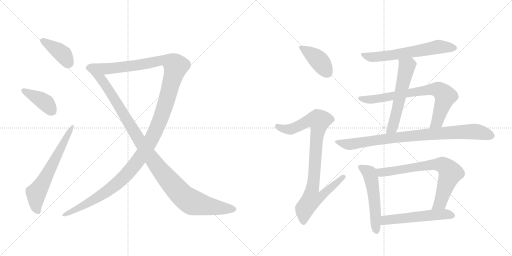
t = 0.00 s
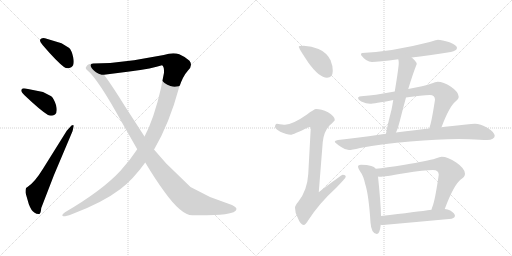
t = 2.31 s
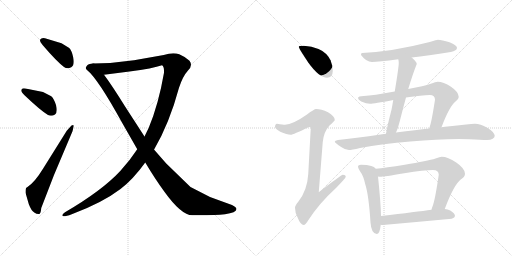
t = 4.62 s
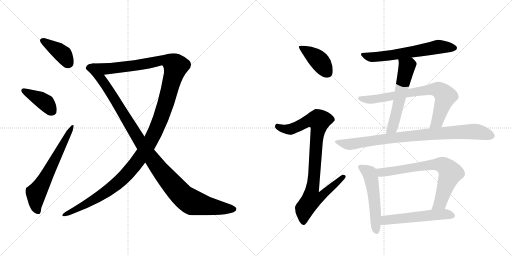
t = 6.93 s
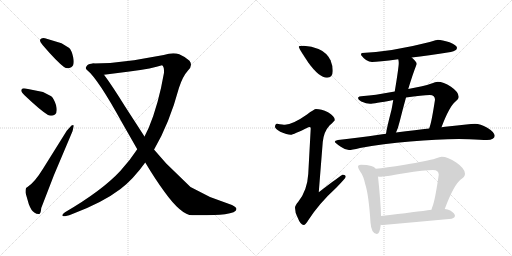
t = 9.25 s
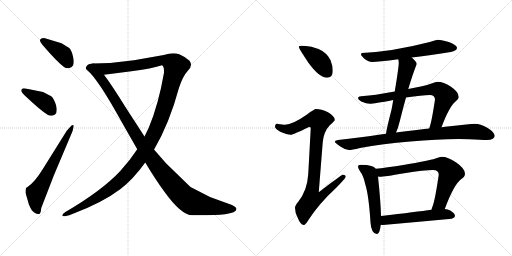
t = 11.56 s

The animated SVG that drew these frames (rendered in a browser with its animation timeline set to each time). Animation: 14 CSS @keyframes rules; one cycle of 11.56 s.

<svg version="1.1" viewBox="0 0 2048 1024" xmlns="http://www.w3.org/2000/svg">
  <g stroke="lightgray" stroke-dasharray="1,1" stroke-width="1" transform="scale(4, 4)">
    <line x1="0" y1="0" x2="256" y2="256"></line>
    <line x1="256" y1="0" x2="0" y2="256"></line>
    <line x1="128" y1="0" x2="128" y2="256"></line>
    <line x1="0" y1="128" x2="256" y2="128"></line>
    <line x1="256" y1="0" x2="512" y2="256"></line>
    <line x1="512" y1="0" x2="256" y2="256"></line>
    <line x1="384" y1="0" x2="384" y2="256"></line>
    <line x1="256" y1="128" x2="512" y2="128"></line>
  </g>
<g transform="scale(1, -1) translate(0, -850)">
   <style type="text/css">
    @keyframes keyframes0 {
      from {
       stroke: black;
       stroke-dashoffset: 393;
       stroke-width: 128;
       }
       56% {
       animation-timing-function: step-end;
       stroke: black;
       stroke-dashoffset: 0;
       stroke-width: 128;
       }
       to {
       stroke: black;
       stroke-width: 1024;
       }
       }
       #make-me-a-hanzi-animation-0 {
         animation: keyframes0 0.569824s both;
         animation-delay: 0.000000s;
         animation-timing-function: linear;
       }
    @keyframes keyframes1 {
      from {
       stroke: black;
       stroke-dashoffset: 401;
       stroke-width: 128;
       }
       57% {
       animation-timing-function: step-end;
       stroke: black;
       stroke-dashoffset: 0;
       stroke-width: 128;
       }
       to {
       stroke: black;
       stroke-width: 1024;
       }
       }
       #make-me-a-hanzi-animation-1 {
         animation: keyframes1 0.576335s both;
         animation-delay: 0.569824s;
         animation-timing-function: linear;
       }
    @keyframes keyframes2 {
      from {
       stroke: black;
       stroke-dashoffset: 641;
       stroke-width: 128;
       }
       68% {
       animation-timing-function: step-end;
       stroke: black;
       stroke-dashoffset: 0;
       stroke-width: 128;
       }
       to {
       stroke: black;
       stroke-width: 1024;
       }
       }
       #make-me-a-hanzi-animation-2 {
         animation: keyframes2 0.771647s both;
         animation-delay: 1.146159s;
         animation-timing-function: linear;
       }
    @keyframes keyframes3 {
      from {
       stroke: black;
       stroke-dashoffset: 1374;
       stroke-width: 128;
       }
       82% {
       animation-timing-function: step-end;
       stroke: black;
       stroke-dashoffset: 0;
       stroke-width: 128;
       }
       to {
       stroke: black;
       stroke-width: 1024;
       }
       }
       #make-me-a-hanzi-animation-3 {
         animation: keyframes3 1.368164s both;
         animation-delay: 1.917806s;
         animation-timing-function: linear;
       }
    @keyframes keyframes4 {
      from {
       stroke: black;
       stroke-dashoffset: 1118;
       stroke-width: 128;
       }
       78% {
       animation-timing-function: step-end;
       stroke: black;
       stroke-dashoffset: 0;
       stroke-width: 128;
       }
       to {
       stroke: black;
       stroke-width: 1024;
       }
       }
       #make-me-a-hanzi-animation-4 {
         animation: keyframes4 1.159831s both;
         animation-delay: 3.285970s;
         animation-timing-function: linear;
       }
    @keyframes keyframes5 {
      from {
       stroke: black;
       stroke-dashoffset: 410;
       stroke-width: 128;
       }
       57% {
       animation-timing-function: step-end;
       stroke: black;
       stroke-dashoffset: 0;
       stroke-width: 128;
       }
       to {
       stroke: black;
       stroke-width: 1024;
       }
       }
       #make-me-a-hanzi-animation-5 {
         animation: keyframes5 0.583659s both;
         animation-delay: 4.445801s;
         animation-timing-function: linear;
       }
    @keyframes keyframes6 {
      from {
       stroke: black;
       stroke-dashoffset: 921;
       stroke-width: 128;
       }
       75% {
       animation-timing-function: step-end;
       stroke: black;
       stroke-dashoffset: 0;
       stroke-width: 128;
       }
       to {
       stroke: black;
       stroke-width: 1024;
       }
       }
       #make-me-a-hanzi-animation-6 {
         animation: keyframes6 0.999512s both;
         animation-delay: 5.029460s;
         animation-timing-function: linear;
       }
    @keyframes keyframes7 {
      from {
       stroke: black;
       stroke-dashoffset: 623;
       stroke-width: 128;
       }
       67% {
       animation-timing-function: step-end;
       stroke: black;
       stroke-dashoffset: 0;
       stroke-width: 128;
       }
       to {
       stroke: black;
       stroke-width: 1024;
       }
       }
       #make-me-a-hanzi-animation-7 {
         animation: keyframes7 0.756999s both;
         animation-delay: 6.028971s;
         animation-timing-function: linear;
       }
    @keyframes keyframes8 {
      from {
       stroke: black;
       stroke-dashoffset: 572;
       stroke-width: 128;
       }
       65% {
       animation-timing-function: step-end;
       stroke: black;
       stroke-dashoffset: 0;
       stroke-width: 128;
       }
       to {
       stroke: black;
       stroke-width: 1024;
       }
       }
       #make-me-a-hanzi-animation-8 {
         animation: keyframes8 0.715495s both;
         animation-delay: 6.785970s;
         animation-timing-function: linear;
       }
    @keyframes keyframes9 {
      from {
       stroke: black;
       stroke-dashoffset: 753;
       stroke-width: 128;
       }
       71% {
       animation-timing-function: step-end;
       stroke: black;
       stroke-dashoffset: 0;
       stroke-width: 128;
       }
       to {
       stroke: black;
       stroke-width: 1024;
       }
       }
       #make-me-a-hanzi-animation-9 {
         animation: keyframes9 0.862793s both;
         animation-delay: 7.501465s;
         animation-timing-function: linear;
       }
    @keyframes keyframes10 {
      from {
       stroke: black;
       stroke-dashoffset: 882;
       stroke-width: 128;
       }
       74% {
       animation-timing-function: step-end;
       stroke: black;
       stroke-dashoffset: 0;
       stroke-width: 128;
       }
       to {
       stroke: black;
       stroke-width: 1024;
       }
       }
       #make-me-a-hanzi-animation-10 {
         animation: keyframes10 0.967773s both;
         animation-delay: 8.364258s;
         animation-timing-function: linear;
       }
    @keyframes keyframes11 {
      from {
       stroke: black;
       stroke-dashoffset: 535;
       stroke-width: 128;
       }
       64% {
       animation-timing-function: step-end;
       stroke: black;
       stroke-dashoffset: 0;
       stroke-width: 128;
       }
       to {
       stroke: black;
       stroke-width: 1024;
       }
       }
       #make-me-a-hanzi-animation-11 {
         animation: keyframes11 0.685384s both;
         animation-delay: 9.332031s;
         animation-timing-function: linear;
       }
    @keyframes keyframes12 {
      from {
       stroke: black;
       stroke-dashoffset: 731;
       stroke-width: 128;
       }
       70% {
       animation-timing-function: step-end;
       stroke: black;
       stroke-dashoffset: 0;
       stroke-width: 128;
       }
       to {
       stroke: black;
       stroke-width: 1024;
       }
       }
       #make-me-a-hanzi-animation-12 {
         animation: keyframes12 0.844889s both;
         animation-delay: 10.017415s;
         animation-timing-function: linear;
       }
    @keyframes keyframes13 {
      from {
       stroke: black;
       stroke-dashoffset: 544;
       stroke-width: 128;
       }
       64% {
       animation-timing-function: step-end;
       stroke: black;
       stroke-dashoffset: 0;
       stroke-width: 128;
       }
       to {
       stroke: black;
       stroke-width: 1024;
       }
       }
       #make-me-a-hanzi-animation-13 {
         animation: keyframes13 0.692708s both;
         animation-delay: 10.862305s;
         animation-timing-function: linear;
       }
</style>
<path d="M 246 677 L 180 697 Q 176 698 173 698 Q 164 698 161 692 Q 160 691 160 689 Q 160 682 172 668 Q 227 604 256 582 Q 263 577 271 577 Q 277 577 285 581 Q 295 587 295 603 Q 295 610 293 620 Q 287 648 277 658 L 246 677 Z" fill="lightgray"></path> 
<path d="M 172 482 L 102 496 Q 98 497 95 497 Q 87 497 85 490 L 85 488 Q 85 481 98 469 Q 161 409 192 390 Q 198 387 204 387 Q 212 387 220 392 Q 227 397 227 410 Q 227 418 224 430 Q 215 457 205 465 L 172 482 Z" fill="lightgray"></path> 
<path d="M 110 102 Q 102 100 102 85 L 102 79 L 115 34 Q 125 7 137 0 Q 146 -6 154 -6 L 156 -6 Q 163 -6 165 18 L 216 150 L 290 325 L 295 346 Q 295 350 292 350 Q 290 350 286 348 L 267 327 L 172 175 Q 139 121 110 102 Z" fill="lightgray"></path> 
<path d="M 616 252 L 617 253 Q 678 358 716 499 Q 731 545 752 568 Q 764 580 764 591 Q 764 600 758 607 Q 743 622 717 633 Q 706 637 693 637 Q 676 637 655 630 L 536 609 Q 457 597 373 596 C 343 595 386 547 416 551 L 518 564 Q 612 576 648 589 Q 656 584 656 567 L 656 559 Q 634 432 595 339 L 578 304 L 549 253 Q 521 210 482 167 Q 409 88 260 1 Q 249 -6 249 -11 Q 249 -12 251 -14 Q 253 -15 255 -15 Q 265 -15 287 -7 Q 410 39 482 94 Q 533 133 581 200 L 616 252 Z" fill="lightgray"></path> 
<path d="M 373 596 Q 351 596 347 586 L 345 583 Q 343 581 343 578 Q 343 574 348 570 Q 391 536 489 358 L 549 253 L 581 200 Q 621 133 657 84 Q 725 -11 769 -11 L 797 -11 Q 862 -11 900 -7 Q 945 -1 946 14 Q 946 24 914 35 L 840 62 L 762 102 L 665 196 L 616 252 L 578 304 L 501 423 Q 447 510 416 551 C 398 575 381 599 373 596 Z" fill="lightgray"></path> 
<path d="M 1215 667 Q 1195 667 1195 663 Q 1195 657 1233 600 Q 1277 539 1308 539 Q 1331 539 1331 567 Q 1331 588 1322 609 Q 1307 640 1274 654 Q 1247 665 1215 667 Z" fill="lightgray"></path> 
<path d="M 1264 414 Q 1257 414 1228 392 Q 1171 352 1140 351 Q 1133 351 1108 355 Q 1100 354 1100 342 Q 1100 336 1121 323 Q 1148 311 1163 311 Q 1172 311 1236 342 Q 1243 342 1243 338 L 1233 154 Q 1229 88 1193 43 Q 1180 28 1180 19 Q 1180 0 1190 -19 Q 1202 -50 1215 -50 Q 1222 -50 1233 -31 Q 1277 37 1345 99 Q 1383 138 1383 143 Q 1383 151 1371 151 Q 1366 151 1275 81 L 1291 282 Q 1295 323 1318 348 Q 1339 367 1339 370 Q 1339 385 1312 401 Q 1285 414 1264 414 Z" fill="lightgray"></path> 
<path d="M 1751 691 Q 1749 691 1719 682 Q 1572 644 1448 638 Q 1444 638 1444 630 Q 1465 602 1488 602 Q 1513 602 1593 613 L 1647 620 Q 1710 628 1803 642 Q 1828 647 1828 659 Q 1828 669 1798 681 Q 1768 691 1751 691 Z" fill="lightgray"></path> 
<path d="M 1593 613 Q 1595 607 1595 598 Q 1595 581 1579 484 L 1573 450 Q 1570 432 1566 411 Q 1547 338 1544 315 C 1539 285 1572 293 1584 320 Q 1592 336 1599 365 Q 1612 417 1624 460 L 1633 494 Q 1652 557 1667 594 Q 1667 602 1648 619 L 1647 620 C 1625 641 1588 643 1593 613 Z" fill="lightgray"></path> 
<path d="M 1579 484 Q 1491 468 1455 466 Q 1432 466 1432 458 Q 1432 452 1445 444 Q 1466 435 1480 435 Q 1495 435 1573 450 L 1624 460 Q 1689 470 1719 470 Q 1740 470 1740 451 Q 1727 367 1720 346 Q 1718 341 1717 336 C 1708 307 1755 313 1766 341 Q 1797 424 1822 444 Q 1835 453 1835 462 Q 1835 482 1804 503 Q 1773 523 1751 523 Q 1743 523 1723 515 Q 1698 506 1633 494 L 1579 484 Z" fill="lightgray"></path> 
<path d="M 1544 315 Q 1537 314 1529 313 Q 1415 296 1352 290 Q 1339 288 1339 283 Q 1340 279 1363 263 Q 1381 250 1396 250 Q 1406 250 1440 258 Q 1530 275 1641 284 Q 1748 294 1835 294 L 1877 293 Q 1925 290 1948 290 Q 1978 291 1979 307 Q 1976 323 1949 339 Q 1921 355 1900 355 Q 1886 355 1865 352 Q 1829 348 1790 344 Q 1782 343 1766 341 L 1717 336 Q 1667 330 1584 320 L 1544 315 Z" fill="lightgray"></path> 
<path d="M 1444 191 Q 1432 191 1432 183 Q 1432 178 1440 165 Q 1454 147 1461 113 Q 1475 70 1482 -40 Q 1485 -84 1507 -86 Q 1519 -86 1523 -49 L 1524 -14 Q 1523 39 1512 144 L 1503 175 Q 1497 183 1485 186 Q 1469 191 1444 191 Z" fill="lightgray"></path> 
<path d="M 1779 14 Q 1815 111 1844 133 Q 1860 143 1860 155 Q 1860 176 1825 200 Q 1791 223 1767 223 Q 1760 223 1742 216 Q 1711 206 1619 191 Q 1541 179 1503 175 C 1473 172 1482 145 1512 144 Q 1516 143 1520 143 Q 1535 143 1617 157 Q 1698 170 1732 170 Q 1755 170 1755 151 Q 1740 48 1730 24 Q 1727 17 1726 11 C 1717 -18 1768 -14 1779 14 Z" fill="lightgray"></path> 
<path d="M 1523 -49 Q 1527 -50 1532 -50 Q 1666 -38 1807 -25 Q 1820 -20 1820 -14 Q 1820 -3 1801 8 Q 1791 13 1779 14 L 1726 11 Q 1669 3 1524 -14 C 1494 -17 1493 -46 1523 -49 Z" fill="lightgray"></path> 
      <clipPath id="make-me-a-hanzi-clip-0">
      <path d="M 246 677 L 180 697 Q 176 698 173 698 Q 164 698 161 692 Q 160 691 160 689 Q 160 682 172 668 Q 227 604 256 582 Q 263 577 271 577 Q 277 577 285 581 Q 295 587 295 603 Q 295 610 293 620 Q 287 648 277 658 L 246 677 Z" fill="lightgray"></path>
      </clipPath>
      <path clip-path="url(#make-me-a-hanzi-clip-0)" d="M 170 687 L 235 647 L 254 630 L 272 600 " fill="none" id="make-me-a-hanzi-animation-0" stroke-dasharray="265 530" stroke-linecap="round"></path>

      <clipPath id="make-me-a-hanzi-clip-1">
      <path d="M 172 482 L 102 496 Q 98 497 95 497 Q 87 497 85 490 L 85 488 Q 85 481 98 469 Q 161 409 192 390 Q 198 387 204 387 Q 212 387 220 392 Q 227 397 227 410 Q 227 418 224 430 Q 215 457 205 465 L 172 482 Z" fill="lightgray"></path>
      </clipPath>
      <path clip-path="url(#make-me-a-hanzi-clip-1)" d="M 93 489 L 174 445 L 209 406 " fill="none" id="make-me-a-hanzi-animation-1" stroke-dasharray="273 546" stroke-linecap="round"></path>

      <clipPath id="make-me-a-hanzi-clip-2">
      <path d="M 110 102 Q 102 100 102 85 L 102 79 L 115 34 Q 125 7 137 0 Q 146 -6 154 -6 L 156 -6 Q 163 -6 165 18 L 216 150 L 290 325 L 295 346 Q 295 350 292 350 Q 290 350 286 348 L 267 327 L 172 175 Q 139 121 110 102 Z" fill="lightgray"></path>
      </clipPath>
      <path clip-path="url(#make-me-a-hanzi-clip-2)" d="M 155 1 L 143 24 L 145 77 L 290 346 " fill="none" id="make-me-a-hanzi-animation-2" stroke-dasharray="513 1026" stroke-linecap="round"></path>

      <clipPath id="make-me-a-hanzi-clip-3">
      <path d="M 616 252 L 617 253 Q 678 358 716 499 Q 731 545 752 568 Q 764 580 764 591 Q 764 600 758 607 Q 743 622 717 633 Q 706 637 693 637 Q 676 637 655 630 L 536 609 Q 457 597 373 596 C 343 595 386 547 416 551 L 518 564 Q 612 576 648 589 Q 656 584 656 567 L 656 559 Q 634 432 595 339 L 578 304 L 549 253 Q 521 210 482 167 Q 409 88 260 1 Q 249 -6 249 -11 Q 249 -12 251 -14 Q 253 -15 255 -15 Q 265 -15 287 -7 Q 410 39 482 94 Q 533 133 581 200 L 616 252 Z" fill="lightgray"></path>
      </clipPath>
      <path clip-path="url(#make-me-a-hanzi-clip-3)" d="M 381 593 L 435 575 L 525 585 L 651 610 L 690 598 L 703 586 L 659 422 L 633 351 L 588 261 L 545 197 L 479 126 L 419 79 L 254 -10 " fill="none" id="make-me-a-hanzi-animation-3" stroke-dasharray="1246 2492" stroke-linecap="round"></path>

      <clipPath id="make-me-a-hanzi-clip-4">
      <path d="M 373 596 Q 351 596 347 586 L 345 583 Q 343 581 343 578 Q 343 574 348 570 Q 391 536 489 358 L 549 253 L 581 200 Q 621 133 657 84 Q 725 -11 769 -11 L 797 -11 Q 862 -11 900 -7 Q 945 -1 946 14 Q 946 24 914 35 L 840 62 L 762 102 L 665 196 L 616 252 L 578 304 L 501 423 Q 447 510 416 551 C 398 575 381 599 373 596 Z" fill="lightgray"></path>
      </clipPath>
      <path clip-path="url(#make-me-a-hanzi-clip-4)" d="M 351 578 L 366 579 L 404 535 L 593 234 L 724 73 L 767 41 L 839 24 L 937 14 " fill="none" id="make-me-a-hanzi-animation-4" stroke-dasharray="990 1980" stroke-linecap="round"></path>

      <clipPath id="make-me-a-hanzi-clip-5">
      <path d="M 1215 667 Q 1195 667 1195 663 Q 1195 657 1233 600 Q 1277 539 1308 539 Q 1331 539 1331 567 Q 1331 588 1322 609 Q 1307 640 1274 654 Q 1247 665 1215 667 Z" fill="lightgray"></path>
      </clipPath>
      <path clip-path="url(#make-me-a-hanzi-clip-5)" d="M 1199 662 L 1276 608 L 1310 559 " fill="none" id="make-me-a-hanzi-animation-5" stroke-dasharray="282 564" stroke-linecap="round"></path>

      <clipPath id="make-me-a-hanzi-clip-6">
      <path d="M 1264 414 Q 1257 414 1228 392 Q 1171 352 1140 351 Q 1133 351 1108 355 Q 1100 354 1100 342 Q 1100 336 1121 323 Q 1148 311 1163 311 Q 1172 311 1236 342 Q 1243 342 1243 338 L 1233 154 Q 1229 88 1193 43 Q 1180 28 1180 19 Q 1180 0 1190 -19 Q 1202 -50 1215 -50 Q 1222 -50 1233 -31 Q 1277 37 1345 99 Q 1383 138 1383 143 Q 1383 151 1371 151 Q 1366 151 1275 81 L 1291 282 Q 1295 323 1318 348 Q 1339 367 1339 370 Q 1339 385 1312 401 Q 1285 414 1264 414 Z" fill="lightgray"></path>
      </clipPath>
      <path clip-path="url(#make-me-a-hanzi-clip-6)" d="M 1111 344 L 1136 334 L 1161 333 L 1233 367 L 1277 367 L 1249 91 L 1287 88 L 1295 78 L 1279 60 L 1246 54 L 1218 15 L 1214 -40 " fill="none" id="make-me-a-hanzi-animation-6" stroke-dasharray="793 1586" stroke-linecap="round"></path>

      <clipPath id="make-me-a-hanzi-clip-7">
      <path d="M 1751 691 Q 1749 691 1719 682 Q 1572 644 1448 638 Q 1444 638 1444 630 Q 1465 602 1488 602 Q 1513 602 1593 613 L 1647 620 Q 1710 628 1803 642 Q 1828 647 1828 659 Q 1828 669 1798 681 Q 1768 691 1751 691 Z" fill="lightgray"></path>
      </clipPath>
      <path clip-path="url(#make-me-a-hanzi-clip-7)" d="M 1455 629 L 1492 621 L 1580 630 L 1749 662 L 1818 658 " fill="none" id="make-me-a-hanzi-animation-7" stroke-dasharray="495 990" stroke-linecap="round"></path>

      <clipPath id="make-me-a-hanzi-clip-8">
      <path d="M 1593 613 Q 1595 607 1595 598 Q 1595 581 1579 484 L 1573 450 Q 1570 432 1566 411 Q 1547 338 1544 315 C 1539 285 1572 293 1584 320 Q 1592 336 1599 365 Q 1612 417 1624 460 L 1633 494 Q 1652 557 1667 594 Q 1667 602 1648 619 L 1647 620 C 1625 641 1588 643 1593 613 Z" fill="lightgray"></path>
      </clipPath>
      <path clip-path="url(#make-me-a-hanzi-clip-8)" d="M 1641 613 L 1642 599 L 1627 584 L 1570 339 L 1550 318 " fill="none" id="make-me-a-hanzi-animation-8" stroke-dasharray="444 888" stroke-linecap="round"></path>

      <clipPath id="make-me-a-hanzi-clip-9">
      <path d="M 1579 484 Q 1491 468 1455 466 Q 1432 466 1432 458 Q 1432 452 1445 444 Q 1466 435 1480 435 Q 1495 435 1573 450 L 1624 460 Q 1689 470 1719 470 Q 1740 470 1740 451 Q 1727 367 1720 346 Q 1718 341 1717 336 C 1708 307 1755 313 1766 341 Q 1797 424 1822 444 Q 1835 453 1835 462 Q 1835 482 1804 503 Q 1773 523 1751 523 Q 1743 523 1723 515 Q 1698 506 1633 494 L 1579 484 Z" fill="lightgray"></path>
      </clipPath>
      <path clip-path="url(#make-me-a-hanzi-clip-9)" d="M 1439 457 L 1490 452 L 1713 491 L 1753 491 L 1767 482 L 1781 460 L 1749 364 L 1723 340 " fill="none" id="make-me-a-hanzi-animation-9" stroke-dasharray="625 1250" stroke-linecap="round"></path>

      <clipPath id="make-me-a-hanzi-clip-10">
      <path d="M 1544 315 Q 1537 314 1529 313 Q 1415 296 1352 290 Q 1339 288 1339 283 Q 1340 279 1363 263 Q 1381 250 1396 250 Q 1406 250 1440 258 Q 1530 275 1641 284 Q 1748 294 1835 294 L 1877 293 Q 1925 290 1948 290 Q 1978 291 1979 307 Q 1976 323 1949 339 Q 1921 355 1900 355 Q 1886 355 1865 352 Q 1829 348 1790 344 Q 1782 343 1766 341 L 1717 336 Q 1667 330 1584 320 L 1544 315 Z" fill="lightgray"></path>
      </clipPath>
      <path clip-path="url(#make-me-a-hanzi-clip-10)" d="M 1347 284 L 1394 272 L 1539 295 L 1861 323 L 1909 323 L 1966 307 " fill="none" id="make-me-a-hanzi-animation-10" stroke-dasharray="754 1508" stroke-linecap="round"></path>

      <clipPath id="make-me-a-hanzi-clip-11">
      <path d="M 1444 191 Q 1432 191 1432 183 Q 1432 178 1440 165 Q 1454 147 1461 113 Q 1475 70 1482 -40 Q 1485 -84 1507 -86 Q 1519 -86 1523 -49 L 1524 -14 Q 1523 39 1512 144 L 1503 175 Q 1497 183 1485 186 Q 1469 191 1444 191 Z" fill="lightgray"></path>
      </clipPath>
      <path clip-path="url(#make-me-a-hanzi-clip-11)" d="M 1441 182 L 1478 158 L 1483 141 L 1499 43 L 1505 -75 " fill="none" id="make-me-a-hanzi-animation-11" stroke-dasharray="407 814" stroke-linecap="round"></path>

      <clipPath id="make-me-a-hanzi-clip-12">
      <path d="M 1779 14 Q 1815 111 1844 133 Q 1860 143 1860 155 Q 1860 176 1825 200 Q 1791 223 1767 223 Q 1760 223 1742 216 Q 1711 206 1619 191 Q 1541 179 1503 175 C 1473 172 1482 145 1512 144 Q 1516 143 1520 143 Q 1535 143 1617 157 Q 1698 170 1732 170 Q 1755 170 1755 151 Q 1740 48 1730 24 Q 1727 17 1726 11 C 1717 -18 1768 -14 1779 14 Z" fill="lightgray"></path>
      </clipPath>
      <path clip-path="url(#make-me-a-hanzi-clip-12)" d="M 1509 171 L 1528 160 L 1733 192 L 1776 187 L 1802 159 L 1761 39 L 1732 16 " fill="none" id="make-me-a-hanzi-animation-12" stroke-dasharray="603 1206" stroke-linecap="round"></path>

      <clipPath id="make-me-a-hanzi-clip-13">
      <path d="M 1523 -49 Q 1527 -50 1532 -50 Q 1666 -38 1807 -25 Q 1820 -20 1820 -14 Q 1820 -3 1801 8 Q 1791 13 1779 14 L 1726 11 Q 1669 3 1524 -14 C 1494 -17 1493 -46 1523 -49 Z" fill="lightgray"></path>
      </clipPath>
      <path clip-path="url(#make-me-a-hanzi-clip-13)" d="M 1528 -43 L 1540 -32 L 1558 -27 L 1774 -7 L 1810 -12 " fill="none" id="make-me-a-hanzi-animation-13" stroke-dasharray="416 832" stroke-linecap="round"></path>

</g>
</svg>
